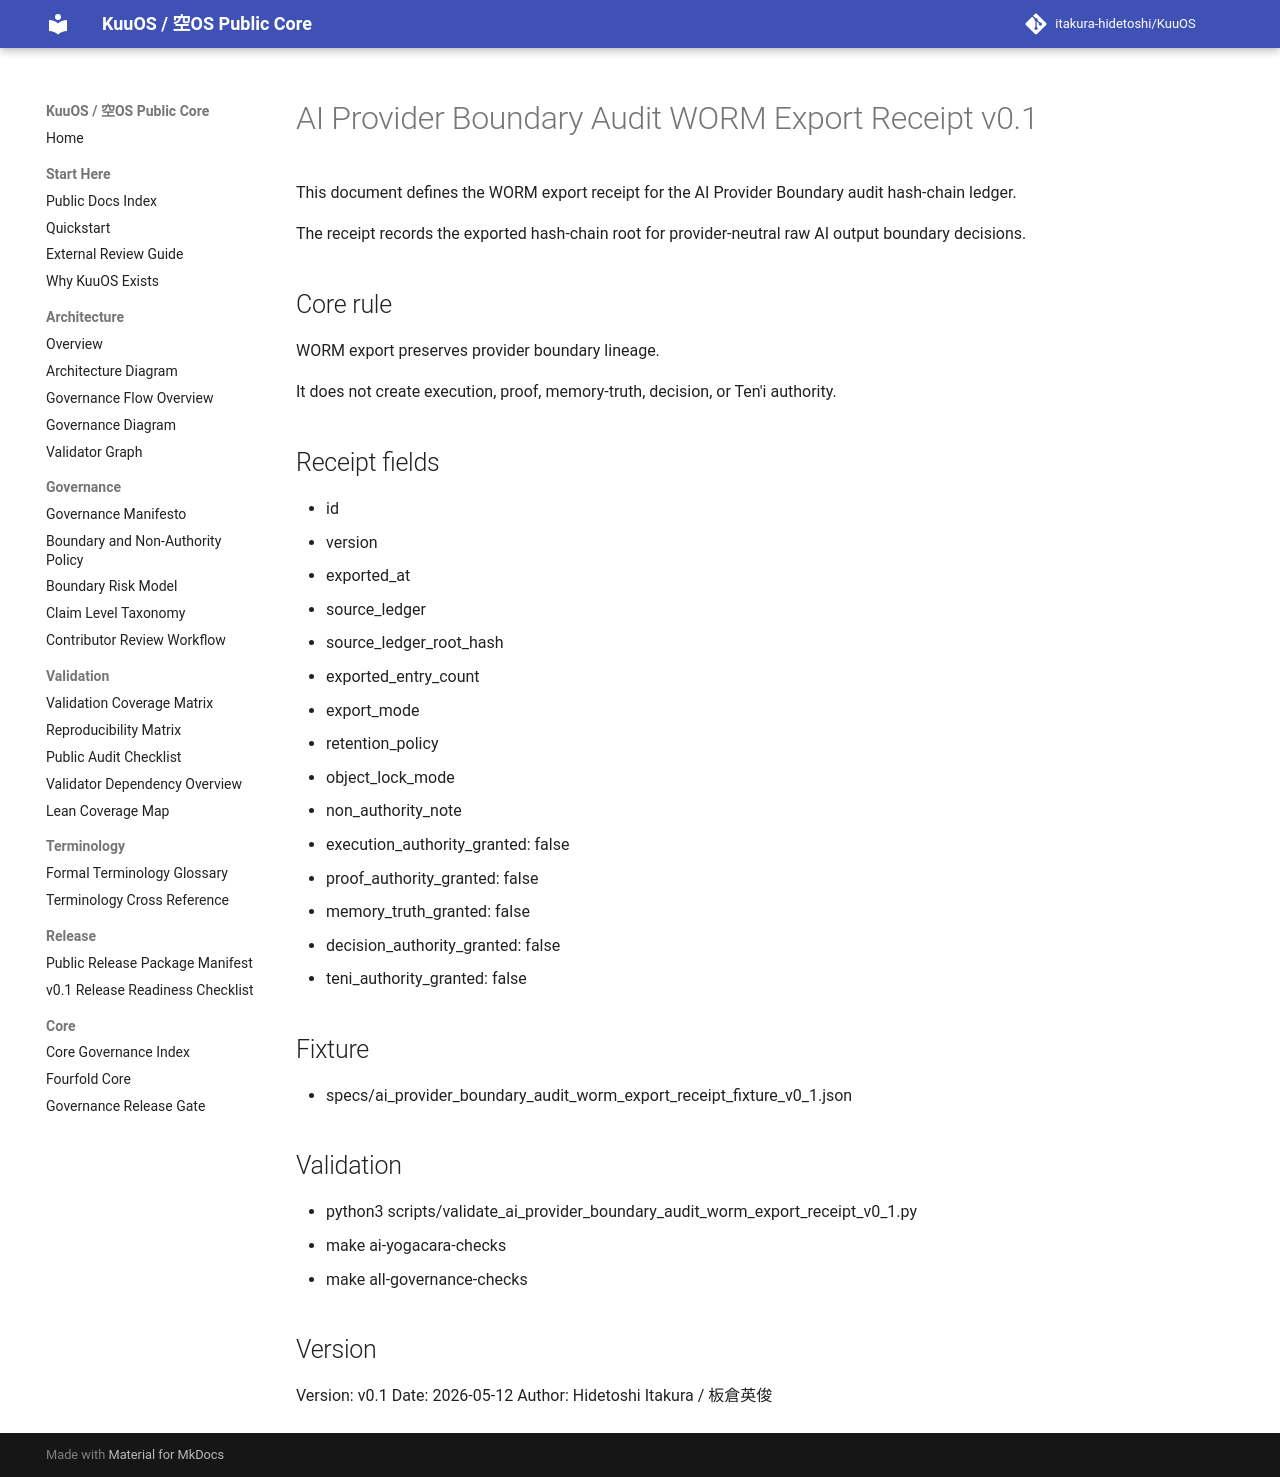

repository: itakura-hidetoshi/KuuOS · page: AI_PROVIDER_BOUNDARY_AUDIT_WORM_EXPORT_RECEIPT_v0_1/index.html · generator: mkdocs

# AI Provider Boundary Audit WORM Export Receipt v0.1

This document defines the WORM export receipt for the AI Provider Boundary audit hash-chain ledger.

The receipt records the exported hash-chain root for provider-neutral raw AI output boundary decisions.

## Core rule

WORM export preserves provider boundary lineage.

It does not create execution, proof, memory-truth, decision, or Ten'i authority.

## Receipt fields

- id
- version
- exported_at
- source_ledger
- source_ledger_root_hash
- exported_entry_count
- export_mode
- retention_policy
- object_lock_mode
- non_authority_note
- execution_authority_granted: false
- proof_authority_granted: false
- memory_truth_granted: false
- decision_authority_granted: false
- teni_authority_granted: false

## Fixture

- specs/ai_provider_boundary_audit_worm_export_receipt_fixture_v0_1.json

## Validation

- python3 scripts/validate_ai_provider_boundary_audit_worm_export_receipt_v0_1.py
- make ai-yogacara-checks
- make all-governance-checks

## Version

Version: v0.1
Date: 2026-05-12
Author: Hidetoshi Itakura / 板倉英俊
